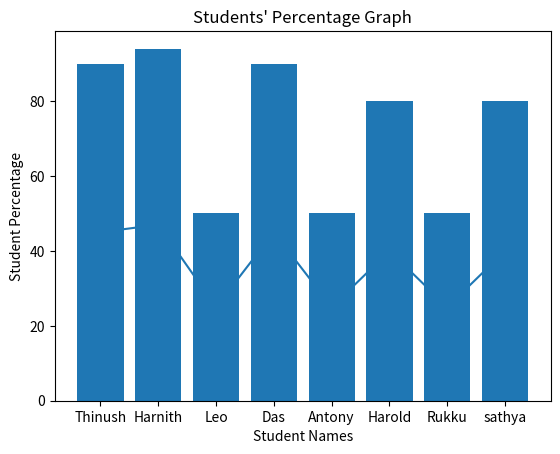

Here is the Python script that generated this plot:
import matplotlib.pyplot as plt

students_names=["Thinush", "Harnith", "Leo", "Das", "Antony", "Harold", "Rukku", "sathya"]
students_marks=[45,47,25,45,25,40,25,40]

marks_perc = []

for x in students_marks:
    res = (x/50)*100
    marks_perc.append(res)

print(marks_perc)

print ()

def line_chart_of_students_and_marks():
    plt.plot(students_names, students_marks)
    plt.title("Students Marks Graph")
    plt.xlabel ("Students Names")
    plt.ylabel("Students Marks")
    plt.show()

line_chart_of_students_and_marks()

# bar chart
def percentage_bar_chart():
    plt.bar(students_names, marks_perc)
    plt. title("Students' Percentage Graph")
    plt.xlabel ("Student Names")
    plt.ylabel ("Student Percentage")
    plt. show()

percentage_bar_chart()

